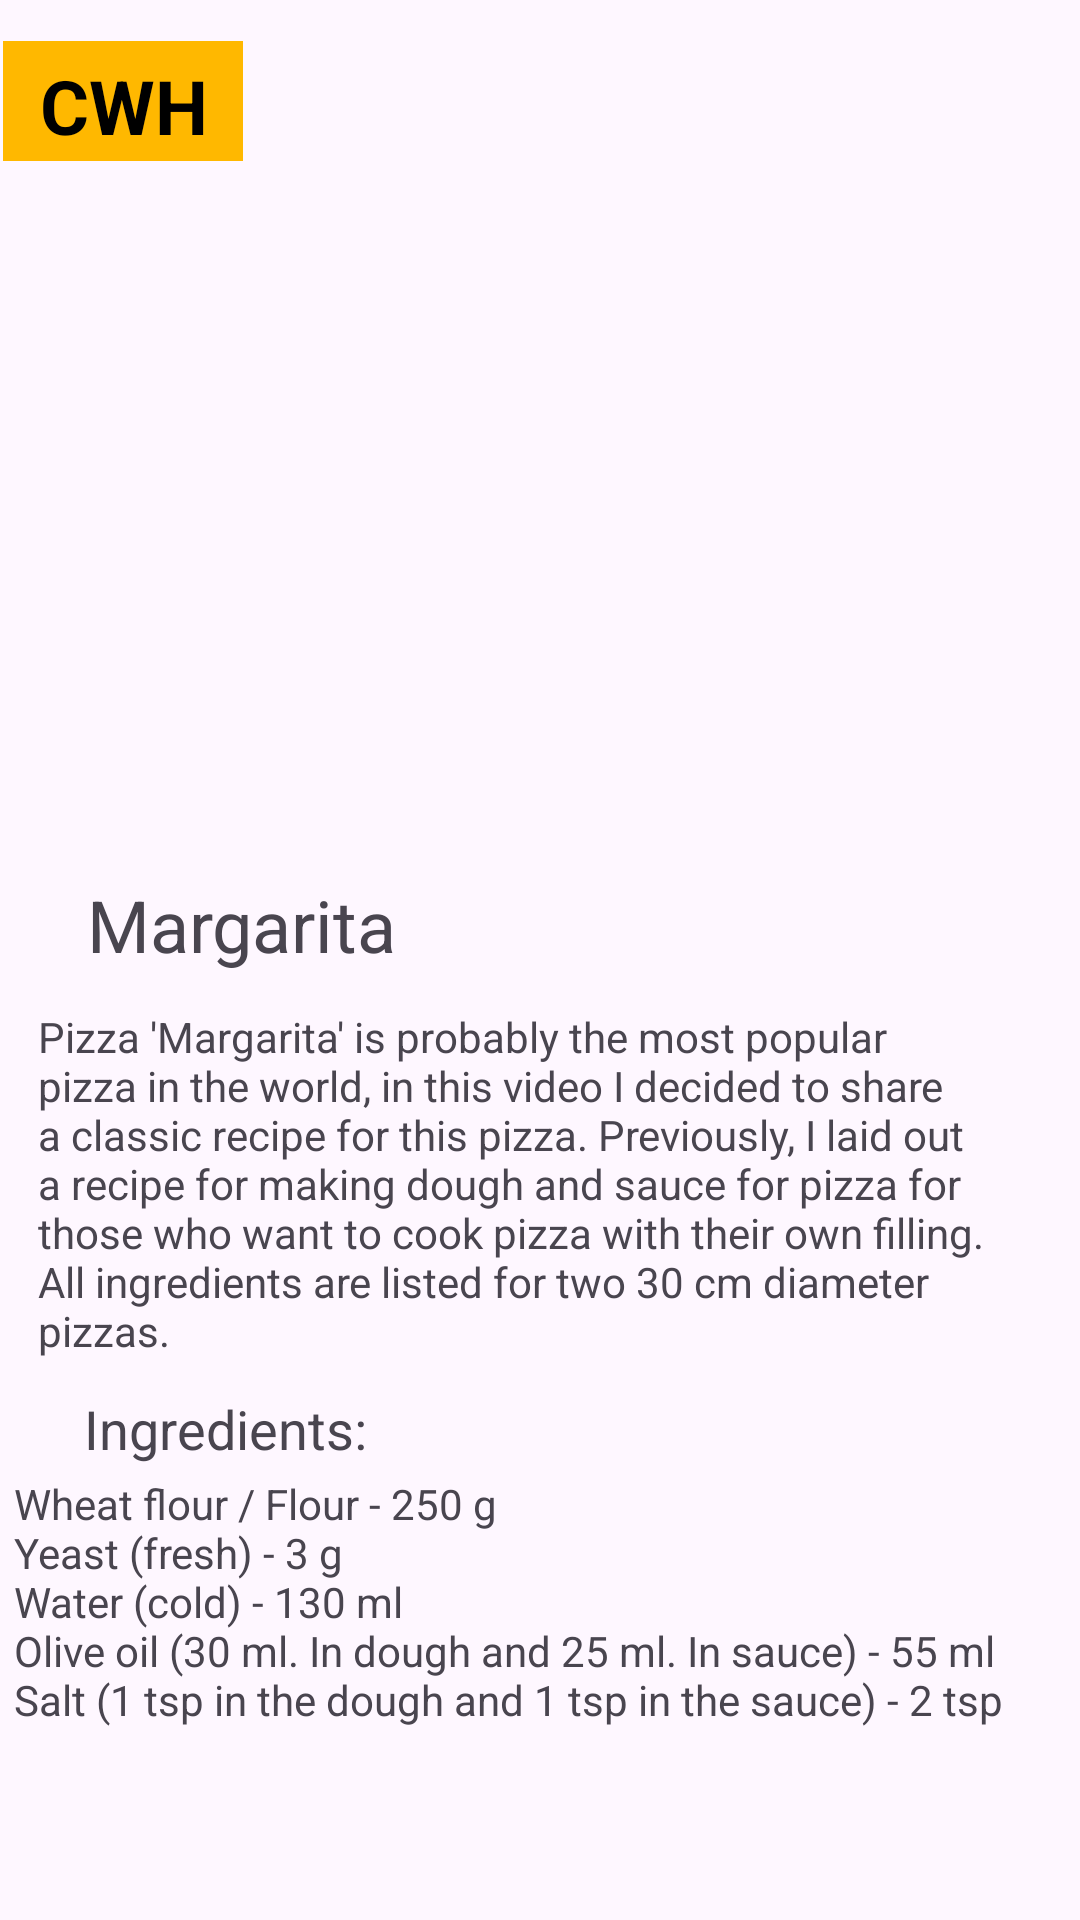

Here is an Android app screen rendered from its layout file. Give the layout XML and the strings, colors and styles it references.
<!-- AndroidManifest.xml: application theme Theme.Trukhin_Volkov32 -->
<!-- res/layout/fragment_recipes.xml -->
<?xml version="1.0" encoding="utf-8"?>
<androidx.constraintlayout.widget.ConstraintLayout xmlns:android="http://schemas.android.com/apk/res/android"
    xmlns:app="http://schemas.android.com/apk/res-auto"
    xmlns:tools="http://schemas.android.com/tools"
    android:id="@+id/main"
    android:layout_width="match_parent"
    android:layout_height="match_parent"
    tools:context=".MainActivity5">

    <TextView
        android:id="@+id/textView23"
        android:layout_width="80dp"
        android:layout_height="40dp"
        android:background="#FFB800"
        android:text=""
        app:layout_constraintBottom_toBottomOf="parent"
        app:layout_constraintEnd_toEndOf="parent"
        app:layout_constraintHorizontal_bias="0.003"
        app:layout_constraintStart_toStartOf="parent"
        app:layout_constraintTop_toTopOf="parent"
        app:layout_constraintVertical_bias="0.023" />

    <TextView
        android:id="@+id/textView21"
        android:layout_width="wrap_content"
        android:layout_height="wrap_content"
        android:layout_marginStart="10dp"
        android:layout_marginTop="10dp"
        android:text="CWH"
        android:textColor="@color/black"
        android:textSize="25sp"
        android:textStyle="bold"
        app:layout_constraintBottom_toBottomOf="parent"
        app:layout_constraintEnd_toEndOf="parent"
        app:layout_constraintHorizontal_bias="0.011"
        app:layout_constraintStart_toStartOf="parent"
        app:layout_constraintTop_toTopOf="parent"
        app:layout_constraintVertical_bias="0.014" />

    <ImageView
        android:id="@+id/imageView6"
        android:layout_width="32dp"
        android:layout_height="32dp"
        android:layout_marginTop="24dp"
        android:layout_marginBottom="16dp"
        app:layout_constraintBottom_toTopOf="@+id/imageView15"
        app:layout_constraintEnd_toEndOf="parent"
        app:layout_constraintHorizontal_bias="0.957"
        app:layout_constraintStart_toStartOf="parent"
        app:layout_constraintTop_toTopOf="parent"
        app:srcCompat="@drawable/share_icon_143700_1" />

    <ImageView
        android:id="@+id/imageView15"
        android:layout_width="351dp"
        android:layout_height="wrap_content"

        app:layout_constraintBottom_toBottomOf="parent"
        app:layout_constraintEnd_toEndOf="parent"
        app:layout_constraintHorizontal_bias="0.483"
        app:layout_constraintStart_toStartOf="parent"
        app:layout_constraintTop_toTopOf="parent"
        app:layout_constraintVertical_bias="0.138"
        app:srcCompat="@drawable/_69fc1e6de29480f7be34d3aa5ce34da_1__1_"
        tools:ignore="MissingConstraints" />

    <TextView
        android:id="@+id/textView24"
        android:layout_width="wrap_content"
        android:layout_height="wrap_content"
        android:layout_marginStart="29dp"
        android:layout_marginTop="292dp"
        android:text="Margarita"
        android:textSize="24dp"
        app:layout_constraintStart_toStartOf="parent"
        app:layout_constraintTop_toTopOf="parent"
        tools:ignore="MissingConstraints" />

    <TextView
        android:id="@+id/textView32"
        android:layout_width="321dp"
        android:layout_height="wrap_content"
        android:layout_marginTop="336dp"
        android:text="Pizza 'Margarita' is probably the most popular pizza in the world, in this video I decided to share a classic recipe for this pizza. Previously, I laid out a recipe for making dough and sauce for pizza for those who want to cook pizza with their own filling. All ingredients are listed for two 30 cm diameter pizzas."
        android:textSize="14dp"
        app:layout_constraintEnd_toEndOf="parent"
        app:layout_constraintHorizontal_bias="0.322"
        app:layout_constraintStart_toStartOf="parent"
        app:layout_constraintTop_toTopOf="parent"
        tools:ignore="MissingConstraints,TextSizeCheck" />

    <TextView
        android:id="@+id/textView33"
        android:layout_width="wrap_content"
        android:layout_height="wrap_content"
        android:layout_marginStart="28dp"
        android:layout_marginTop="464dp"
        android:text="Ingredients:"
        android:textSize="18dp"
        app:layout_constraintStart_toStartOf="parent"
        app:layout_constraintTop_toTopOf="parent"
        tools:ignore="MissingConstraints" />

    <TextView
        android:id="@+id/textView34"
        android:layout_width="350dp"
        android:layout_height="112dp"
        android:text="Wheat flour / Flour - 250 g
        &#xA;Yeast (fresh) - 3 g
        &#xA;Water (cold) - 130 ml
        &#xA;Olive oil (30 ml. In dough and 25 ml. In sauce) - 55 ml
        &#xA;Salt (1 tsp in the dough and 1 tsp in the sauce) - 2 tsp"
        app:layout_constraintBottom_toBottomOf="parent"
        app:layout_constraintEnd_toEndOf="parent"
        app:layout_constraintHorizontal_bias="0.475"
        app:layout_constraintStart_toStartOf="parent"
        app:layout_constraintTop_toBottomOf="@+id/textView33"
        app:layout_constraintVertical_bias="0.083"
        tools:ignore="MissingConstraints" />

</androidx.constraintlayout.widget.ConstraintLayout>
<!-- resources referenced by this layout -->
<resources>
  <style name="Theme.Trukhin_Volkov32" parent="Base.Theme.Trukhin_Volkov32" />
  <style name="Base.Theme.Trukhin_Volkov32" parent="Theme.Material3.DayNight.NoActionBar">
          
          
      </style>
  <!-- not gathered from this repository: default colours our renderer supplied (Android Studio template values) -->
  <color name="black">#FF000000</color>
</resources>
